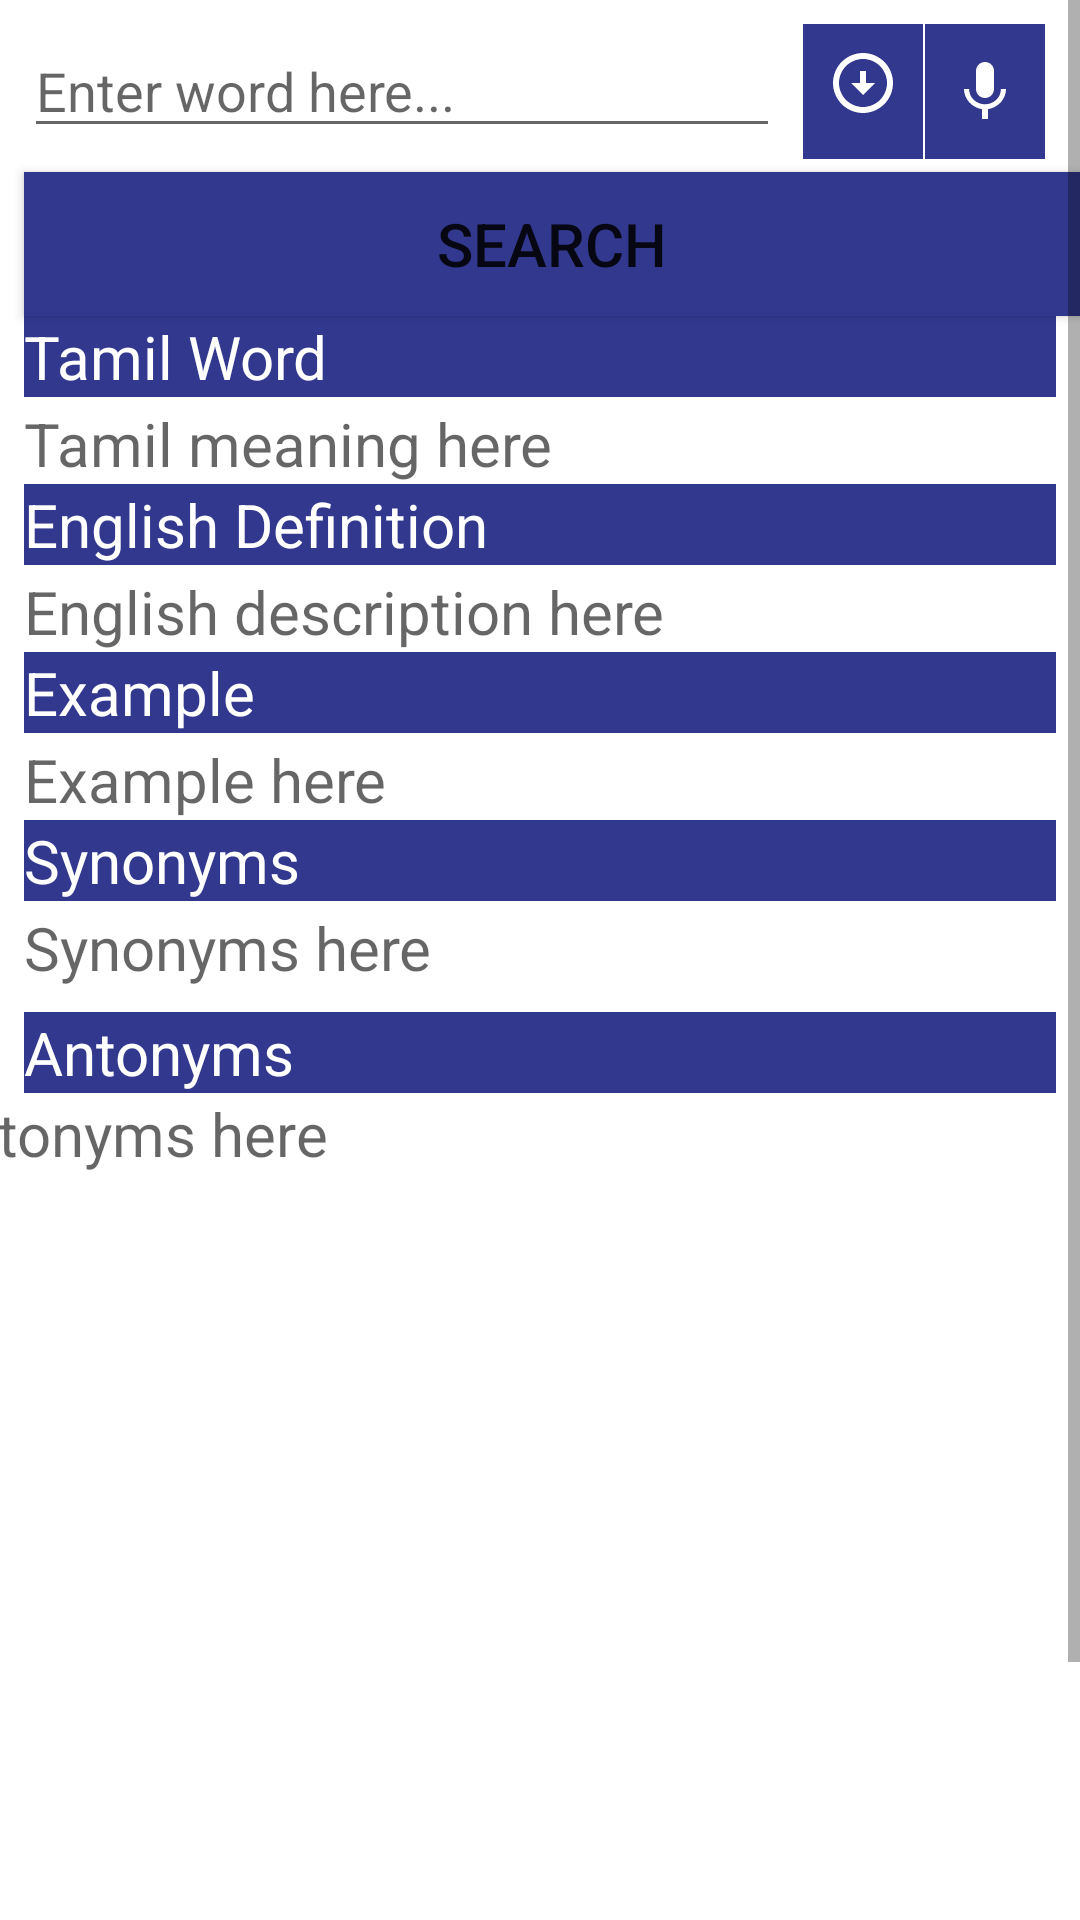

Here is an Android app screen rendered from its layout file. Give the layout XML and the strings, colors and styles it references.
<!-- AndroidManifest.xml: application theme Theme.Aspirantmod5 -->
<!-- res/layout/activity_main.xml -->
<?xml version="1.0" encoding="utf-8"?>

<ScrollView xmlns:android="http://schemas.android.com/apk/res/android"
    xmlns:app="http://schemas.android.com/apk/res-auto"
    xmlns:tools="http://schemas.android.com/tools"
    android:layout_width="match_parent"
    android:layout_height="match_parent">

    <androidx.constraintlayout.widget.ConstraintLayout
        android:layout_width="match_parent"
        android:layout_height="match_parent"
        android:background="@color/white"
      android:backgroundTintMode="src_atop"
        tools:context=".MainActivity">


        <EditText
            android:id="@+id/searchbar"
            android:layout_width="match_parent"
            android:layout_height="match_parent"
            android:layout_marginStart="8dp"
            android:layout_marginLeft="8dp"
            android:layout_marginTop="8dp"
            android:layout_marginEnd="100dp"
            android:layout_marginRight="100dp"
            android:ems="10"
            android:hint="Enter word here..."
            android:inputType="textPersonName"
            android:textColor="@color/black"
            app:layout_constraintEnd_toEndOf="parent"
            app:layout_constraintStart_toStartOf="parent"
            app:layout_constraintTop_toTopOf="parent" />

        <Button
            android:id="@+id/searchbtn"
            android:layout_width="match_parent"
            android:layout_height="wrap_content"
            android:layout_marginStart="8dp"
            android:layout_marginLeft="8dp"
            android:layout_marginTop="8dp"

            android:layout_marginRight="8dp"
            android:background="#32388E"
            android:text="Search"
            android:textSize="20sp"
            app:backgroundTint="#32388E"
            app:layout_constraintEnd_toEndOf="parent"
            app:layout_constraintStart_toStartOf="parent"
            app:layout_constraintTop_toBottomOf="@+id/searchbar" />


        <TextView
            android:id="@+id/tamil1"
            android:layout_width="match_parent"
            android:layout_height="wrap_content"
            android:layout_marginStart="8dp"
            android:layout_marginLeft="8dp"
            android:layout_marginEnd="8dp"
            android:layout_marginRight="8dp"
            android:background="#32388E"
            android:text="Tamil Word"
            android:textColor="@color/white"
            android:textSize="20sp"

            app:layout_constraintEnd_toEndOf="parent"
            app:layout_constraintStart_toStartOf="parent"
            app:layout_constraintTop_toBottomOf="@+id/searchbtn"/>

        <TextView
            android:id="@+id/tamilword"
            android:layout_width="0dp"
            android:layout_height="wrap_content"
            android:layout_marginStart="8dp"
            android:layout_marginLeft="8dp"
            android:layout_marginTop="2dp"
            android:layout_marginEnd="8dp"
            android:layout_marginRight="8dp"
            android:hint="Tamil meaning here"
            android:textColor="@color/black"
            android:textSize="20sp"
            app:layout_constraintEnd_toEndOf="parent"
            app:layout_constraintStart_toStartOf="parent"
            app:layout_constraintTop_toBottomOf="@+id/tamil1" />
        <LinearLayout
            android:id="@+id/aw"
            android:layout_width="match_parent"
            android:layout_height="wrap_content"
            android:orientation="vertical"
            app:layout_constraintTop_toBottomOf="@+id/tamilword"
            tools:layout_editor_absoluteX="135dp"
            tools:layout_editor_absoluteY="451dp">
        <TextView
            android:id="@+id/eng"
            android:layout_width="match_parent"
            android:layout_height="wrap_content"
            android:layout_marginStart="8dp"
            android:layout_marginLeft="8dp"
            android:layout_marginEnd="8dp"
            android:layout_marginRight="8dp"

            android:text="English Definition"
            android:background="#32388E"
            android:textColor="@color/white"
            android:textSize="20sp"
            app:layout_constraintEnd_toEndOf="parent"
            app:layout_constraintStart_toStartOf="parent"
            app:layout_constraintTop_toBottomOf="@+id/aw" />

        <TextView
            android:id="@+id/engdes"
            android:layout_width="match_parent"
            android:layout_height="wrap_content"
            android:layout_marginStart="8dp"
            android:layout_marginLeft="8dp"
            android:layout_marginTop="2dp"
            android:layout_marginEnd="8dp"
            android:layout_marginRight="8dp"
            android:hint="English description here"
            android:textColor="@color/black"
            android:textSize="20sp"
            app:layout_constraintEnd_toEndOf="parent"
            app:layout_constraintStart_toStartOf="parent"
            app:layout_constraintTop_toBottomOf="@+id/eng" />
        </LinearLayout>
        <TextView
            android:id="@+id/ex"
            android:layout_width="0dp"
            android:layout_height="wrap_content"
            android:layout_marginStart="8dp"
            android:layout_marginLeft="8dp"
            android:layout_marginEnd="8dp"
            android:layout_marginRight="8dp"
            android:background="#32388E"
            android:text="Example"
            android:textColor="@color/white"
            android:textSize="20sp"
            app:layout_constraintEnd_toEndOf="parent"
            app:layout_constraintStart_toStartOf="parent"
            app:layout_constraintTop_toBottomOf="@+id/aw" />

        <TextView
            android:id="@+id/example"
            android:layout_width="0dp"
            android:layout_height="wrap_content"
            android:layout_marginStart="8dp"
            android:layout_marginLeft="8dp"
            android:layout_marginTop="2dp"
            android:layout_marginEnd="8dp"
            android:layout_marginRight="8dp"
            android:hint="Example here"
            android:shadowColor="#FFFFFF"
            android:textColor="@color/black"
            android:textSize="20sp"
            app:layout_constraintEnd_toEndOf="parent"
            app:layout_constraintStart_toStartOf="parent"
            app:layout_constraintTop_toBottomOf="@+id/ex" />

        <TextView
            android:id="@+id/Syn"
            android:layout_width="0dp"
            android:layout_height="wrap_content"
            android:layout_marginStart="8dp"
            android:layout_marginLeft="8dp"
            android:layout_marginEnd="8dp"
            android:layout_marginRight="8dp"
            android:background="#32388E"
            android:text="Synonyms"
            android:textColor="@color/white"
            android:textSize="20sp"
            app:layout_constraintEnd_toEndOf="parent"
            app:layout_constraintStart_toStartOf="parent"
            app:layout_constraintTop_toBottomOf="@+id/example" />

        <TextView
            android:id="@+id/synonyms"
            android:layout_width="0dp"
            android:layout_height="wrap_content"
            android:layout_marginStart="8dp"
            android:layout_marginLeft="8dp"
            android:layout_marginTop="2dp"
            android:layout_marginEnd="8dp"
            android:layout_marginRight="8dp"
            android:hint="Synonyms here"
            android:textColor="@color/black"
            android:textSize="20sp"
            app:layout_constraintEnd_toEndOf="parent"
            app:layout_constraintStart_toStartOf="parent"
            app:layout_constraintTop_toBottomOf="@+id/Syn" />

        <TextView
            android:id="@+id/Ant"
            android:layout_width="0dp"
            android:layout_height="wrap_content"
            android:layout_marginStart="8dp"
            android:layout_marginLeft="8dp"
            android:layout_marginTop="8dp"
            android:layout_marginEnd="8dp"
            android:layout_marginRight="8dp"
            android:background="#32388E"
            android:text="Antonyms"
            android:textColor="@color/white"
            android:textSize="20sp"
            app:layout_constraintEnd_toEndOf="parent"
            app:layout_constraintHorizontal_bias="0.0"
            app:layout_constraintStart_toStartOf="parent"
            app:layout_constraintTop_toBottomOf="@+id/synonyms" />

        <TextView
            android:id="@+id/antonyms"
            android:layout_width="410dp"
            android:layout_height="375dp"
            android:layout_marginStart="8dp"
            android:layout_marginLeft="8dp"
            android:layout_marginEnd="8dp"
            android:layout_marginRight="8dp"
            android:hint="Antonyms here"
            android:textColor="@color/black"
            android:textSize="20sp"
            app:layout_constraintEnd_toEndOf="parent"
            app:layout_constraintStart_toStartOf="parent"
            app:layout_constraintTop_toBottomOf="@+id/Ant" />

        <ImageButton
            android:id="@+id/savedbtn"
            android:layout_width="40dp"
            android:layout_height="45dp"
            android:layout_marginTop="8dp"
            android:layout_marginEnd="45dp"
            android:layout_marginRight="45dp"
            android:background="#32388E"
            android:scrollbarSize="20dp"
            app:layout_constraintEnd_toEndOf="parent"
            app:layout_constraintStart_toEndOf="@+id/searchbar"
            app:layout_constraintTop_toTopOf="parent"
            app:srcCompat="@drawable/ic_download"
            tools:ignore="VectorDrawableCompat" />

        <ImageButton
            android:id="@+id/mic"
            android:layout_width="40dp"
            android:layout_height="45dp"
            android:layout_marginStart="4dp"
            android:layout_marginLeft="4dp"
            android:layout_marginTop="8dp"
            android:layout_marginEnd="15dp"
            android:layout_marginRight="15dp"
            android:background="#32388E"
            android:clickable="true"

            app:layout_constraintEnd_toEndOf="parent"
            app:layout_constraintStart_toEndOf="@+id/savedbtn"
            app:layout_constraintTop_toTopOf="parent"
            app:srcCompat="@drawable/mic" />


    </androidx.constraintlayout.widget.ConstraintLayout>
</ScrollView>
<!-- resources referenced by this layout -->
<resources>
  <color name="black">#FF000000</color>
  <color name="white">#FFFFFFFF</color>
  <!-- drawable ic_download (drawable) -->
  <vector android:height="30dp" android:tint="#FFFFFF"
      android:viewportHeight="30" android:viewportWidth="24"
      android:width="24dp" xmlns:android="http://schemas.android.com/apk/res/android">
      <path android:fillColor="@android:color/black" android:pathData="M12,4c4.41,0 8,3.59 8,8s-3.59,8 -8,8s-8,-3.59 -8,-8S7.59,4 12,4M12,2C6.48,2 2,6.48 2,12c0,5.52 4.48,10 10,10c5.52,0 10,-4.48 10,-10C22,6.48 17.52,2 12,2L12,2zM13,12l0,-4h-2l0,4H8l4,4l4,-4H13z"/>
  </vector>
  <!-- drawable mic (drawable) -->
  <vector xmlns:android="http://schemas.android.com/apk/res/android"
      android:width="24dp"
      android:height="24dp"
      android:viewportWidth="24"
      android:viewportHeight="24"
      android:tint="@color/white">
      <path
          android:fillColor="@android:color/white"
          android:pathData="M12,14c1.66,0 2.99,-1.34 2.99,-3L15,5c0,-1.66 -1.34,-3 -3,-3S9,3.34 9,5v6c0,1.66 1.34,3 3,3zM17.3,11c0,3 -2.54,5.1 -5.3,5.1S6.7,14 6.7,11L5,11c0,3.41 2.72,6.23 6,6.72L11,21h2v-3.28c3.28,-0.48 6,-3.3 6,-6.72h-1.7z"/>
  </vector>
  <style name="Theme.Aspirantmod5" parent="Theme.MaterialComponents.DayNight.DarkActionBar">
          
          <item name="colorPrimary">@color/purple_500</item>
          <item name="colorPrimaryVariant">@color/purple_700</item>
          <item name="colorOnPrimary">@color/white</item>
          
          <item name="colorSecondary">@color/teal_200</item>
          <item name="colorSecondaryVariant">@color/teal_700</item>
          <item name="colorOnSecondary">@color/black</item>
          
          <item name="android:statusBarColor" tools:targetApi="l">?attr/colorPrimaryVariant</item>
          
      </style>
  <color name="purple_500">#FF6200EE</color>
  <color name="purple_700">#FF3700B3</color>
  <color name="teal_200">#FF03DAC5</color>
  <color name="teal_700">#FF018786</color>
</resources>
